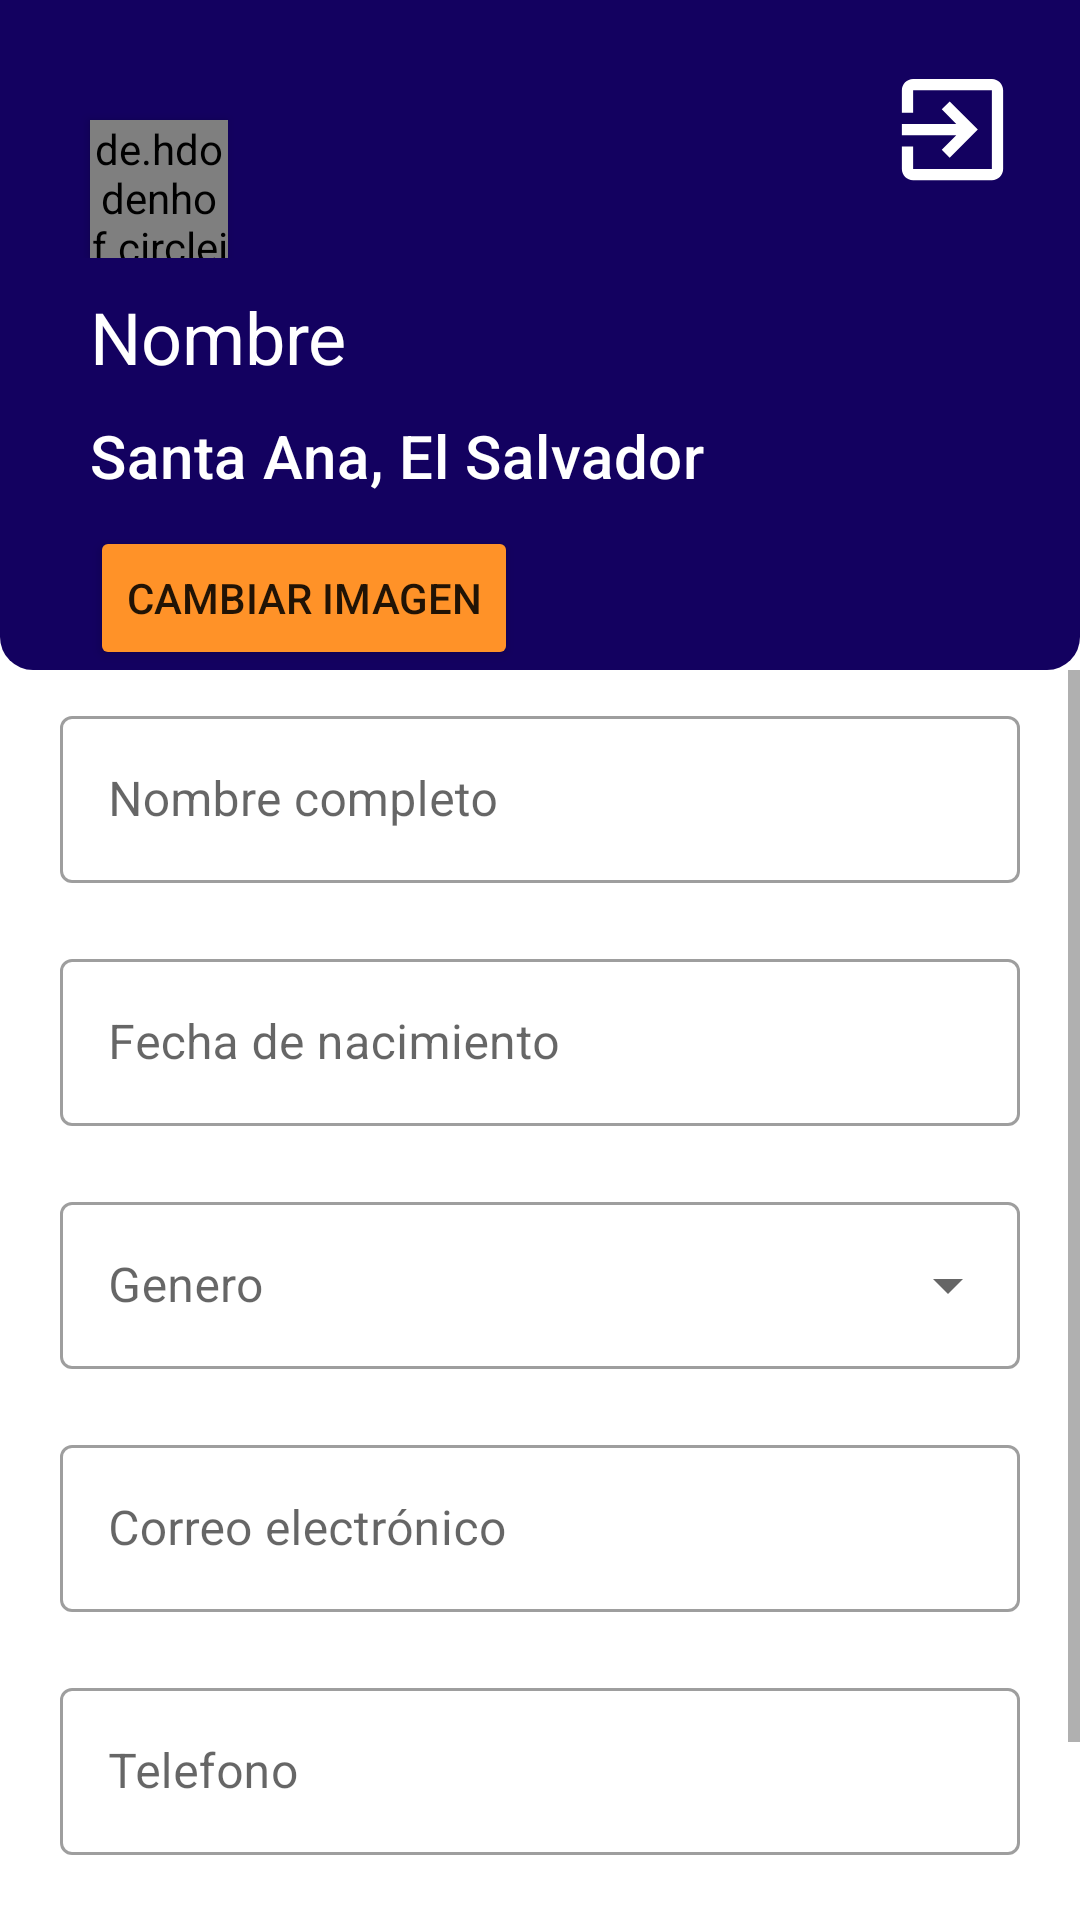

Android layout source for this screen:
<!-- AndroidManifest.xml: application theme Theme.ProjectFinal -->
<!-- res/layout/fragment_profile.xml -->
<?xml version="1.0" encoding="utf-8"?>
<FrameLayout xmlns:android="http://schemas.android.com/apk/res/android"
    xmlns:tools="http://schemas.android.com/tools"
    android:layout_width="match_parent"
    android:layout_height="match_parent"
    tools:context=".ProfileFragment"
    xmlns:app="http://schemas.android.com/apk/res-auto"
    >

    
    <LinearLayout
        android:layout_width="match_parent"
        android:layout_height="match_parent"
        android:orientation="vertical">

        <LinearLayout
            android:layout_width="match_parent"
            android:layout_height="wrap_content"
            android:orientation="vertical"
            android:background="@drawable/radius"
            >

            <LinearLayout
                android:layout_width="wrap_content"
                android:layout_height="wrap_content"
                android:orientation="horizontal">

                <de.hdodenhof.circleimageview.CircleImageView
                    xmlns:app="http://schemas.android.com/apk/res-auto"
                    android:id="@+id/profile_image"
                    android:layout_width="46dp"
                    android:layout_height="46dp"
                    android:src="@drawable/profile"
                    android:elevation="2dp"
                    android:layout_marginLeft="30dp"
                    android:layout_marginTop="40dp"
                    />

                <View
                    android:layout_width="match_parent"
                    android:layout_height="match_parent"
                    android:layout_weight="1"/>
                <ImageView
                    android:layout_width="wrap_content"
                    android:layout_height="match_parent"
                    android:src="@drawable/logout"
                    android:layout_marginRight="20dp"
                    android:onClick="logout"

                    />
            </LinearLayout>
            <LinearLayout
                android:layout_width="match_parent"
                android:layout_height="wrap_content"
                android:orientation="vertical">
                <TextView
                    android:id="@+id/setting_nombre"
                    android:layout_width="wrap_content"
                    android:layout_height="wrap_content"
                    android:text="@string/nombre"
                    android:textAppearance="?attr/textAppearanceHeadline5"
                    android:textColor="@color/white"
                    android:layout_marginLeft="30dp"
                    android:layout_marginTop="10dp"

                    />
                <TextView
                    android:id="@+id/setting_Ubicacion"
                    android:layout_width="wrap_content"
                    android:layout_height="wrap_content"
                    android:text="Santa Ana, El Salvador"
                    android:textAppearance="?attr/textAppearanceHeadline6"
                    android:textColor="@color/white"
                    android:layout_marginLeft="30dp"
                    android:layout_marginTop="10dp"

                    />

                <Button

                    android:id="@+id/containedButton"
                    android:layout_width="wrap_content"
                    android:layout_height="wrap_content"
                    android:text="Cambiar imagen"
                    android:backgroundTint="#FF9228"
                    android:layout_marginLeft="30dp"
                    android:layout_marginTop="10dp"
                    >


                </Button>

            </LinearLayout>

        </LinearLayout>

        <ScrollView
            android:layout_width="match_parent"
            android:layout_height="wrap_content">
            <LinearLayout
                android:layout_width="match_parent"
                android:layout_height="wrap_content"
                android:orientation="vertical"
                android:layout_marginLeft="10dp"
                android:layout_marginRight="10dp">

                <com.google.android.material.textfield.TextInputLayout

                    android:layout_width="match_parent"
                    android:layout_height="wrap_content"
                    android:layout_margin="10dp"
                    android:inputType="textPersonName"
                    android:hint="Nombre completo"


                    style="@style/Widget.MaterialComponents.TextInputLayout.OutlinedBox"
                    >
                    <com.google.android.material.textfield.TextInputEditText
                        android:id="@+id/setting_txtname"
                        android:inputType="textPersonName"
                        android:layout_width="match_parent"
                        android:layout_height="wrap_content"
                        />

                </com.google.android.material.textfield.TextInputLayout>

                <com.google.android.material.textfield.TextInputLayout

                    android:layout_width="match_parent"
                    android:layout_height="wrap_content"
                    android:layout_margin="10dp"
                    android:inputType="date"
                    android:hint="Fecha de nacimiento"
                    app:startIconDrawable="@drawable/ic_calendar"


                    style="@style/Widget.MaterialComponents.TextInputLayout.OutlinedBox"
                    >
                    <com.google.android.material.textfield.TextInputEditText
                        android:id="@+id/setting_BornDate"
                        android:layout_width="match_parent"
                        android:layout_height="wrap_content"
                        android:inputType="date"

                        />

                </com.google.android.material.textfield.TextInputLayout>

                <com.google.android.material.textfield.TextInputLayout

                    android:layout_width="match_parent"
                    android:layout_height="wrap_content"
                    android:layout_margin="10dp"
                    android:inputType="textAutoComplete"
                    android:hint="Genero"
                    style="@style/Widget.MaterialComponents.TextInputLayout.OutlinedBox.ExposedDropdownMenu"
                    >
                    <AutoCompleteTextView
                        android:id="@+id/gender_list"
                        android:layout_width="match_parent"
                        android:layout_height="wrap_content"
                        android:inputType="none"
                        />


                </com.google.android.material.textfield.TextInputLayout>

                <com.google.android.material.textfield.TextInputLayout

                    android:layout_width="match_parent"
                    android:layout_height="wrap_content"
                    android:layout_margin="10dp"
                    android:inputType="textEmailAddress"
                    android:hint="Correo electrónico"


                    style="@style/Widget.MaterialComponents.TextInputLayout.OutlinedBox"
                    >
                    <com.google.android.material.textfield.TextInputEditText
                        android:id="@+id/setting_email"
                        android:layout_width="match_parent"
                        android:layout_height="wrap_content"
                        android:inputType="textEmailAddress"
                        />

                </com.google.android.material.textfield.TextInputLayout>

                <com.google.android.material.textfield.TextInputLayout

                    android:layout_width="match_parent"
                    android:layout_height="wrap_content"
                    android:layout_margin="10dp"

                    android:hint="Telefono"


                    style="@style/Widget.MaterialComponents.TextInputLayout.OutlinedBox"
                    >
                    <com.google.android.material.textfield.TextInputEditText
                        android:id="@+id/setting_phone"
                        android:layout_width="match_parent"
                        android:layout_height="wrap_content"
                        android:inputType="number"
                        />

                </com.google.android.material.textfield.TextInputLayout>

                <com.google.android.material.textfield.TextInputLayout

                    android:layout_width="match_parent"
                    android:layout_height="wrap_content"
                    android:layout_margin="10dp"
                    android:inputType="textAutoComplete"
                    android:hint="Departamento"
                    style="@style/Widget.MaterialComponents.TextInputLayout.OutlinedBox.ExposedDropdownMenu"
                    >

                    <AutoCompleteTextView
                        android:id="@+id/list_department"
                        android:layout_width="match_parent"
                        android:layout_height="wrap_content"
                        android:inputType="none"
                        />

                </com.google.android.material.textfield.TextInputLayout>
            </LinearLayout>



        </ScrollView>



    </LinearLayout>

</FrameLayout>
<!-- resources referenced by this layout -->
<resources>
  <color name="white">#FFFFFFFF</color>
  <!-- drawable logout (drawable) -->
  <vector android:height="45dp" android:tint="#FFFFFF"
      android:viewportHeight="24" android:viewportWidth="24"
      android:width="45dp" xmlns:android="http://schemas.android.com/apk/res/android">
      <path android:fillColor="@android:color/white" android:pathData="M10.09,15.59L11.5,17l5,-5 -5,-5 -1.41,1.41L12.67,11H3v2h9.67l-2.58,2.59zM19,3H5c-1.11,0 -2,0.9 -2,2v4h2V5h14v14H5v-4H3v4c0,1.1 0.89,2 2,2h14c1.1,0 2,-0.9 2,-2V5c0,-1.1 -0.9,-2 -2,-2z"/>
  </vector>
  <!-- drawable radius (drawable) -->
  <shape
      xmlns:android="http://schemas.android.com/apk/res/android"
      android:shape="rectangle"   >
  
      <solid
          android:color="#130160" >
      </solid>
  
  
  
      <corners
          android:bottomLeftRadius="11dp"
          android:bottomRightRadius="11dp"  >
      </corners>
  
  </shape>
  <string name="nombre">Nombre</string>
  <style name="Theme.ProjectFinal" parent="Theme.MaterialComponents.DayNight.NoActionBar">
          
          <item name="colorPrimary">@color/purple_500</item>
          <item name="colorPrimaryVariant">@color/purple_700</item>
          <item name="colorOnPrimary">@color/white</item>
          
          <item name="colorSecondary">@color/teal_200</item>
          <item name="colorSecondaryVariant">@color/teal_700</item>
          <item name="colorOnSecondary">@color/black</item>
          
          <item name="android:statusBarColor" tools:targetApi="l">?attr/colorPrimaryVariant</item>
          
      </style>
  <color name="purple_500">#FF6200EE</color>
  <color name="purple_700">#FF3700B3</color>
  <color name="teal_200">#ff9228</color>
  <color name="teal_700">#FF018786</color>
  <color name="black">#FF000000</color>
</resources>
